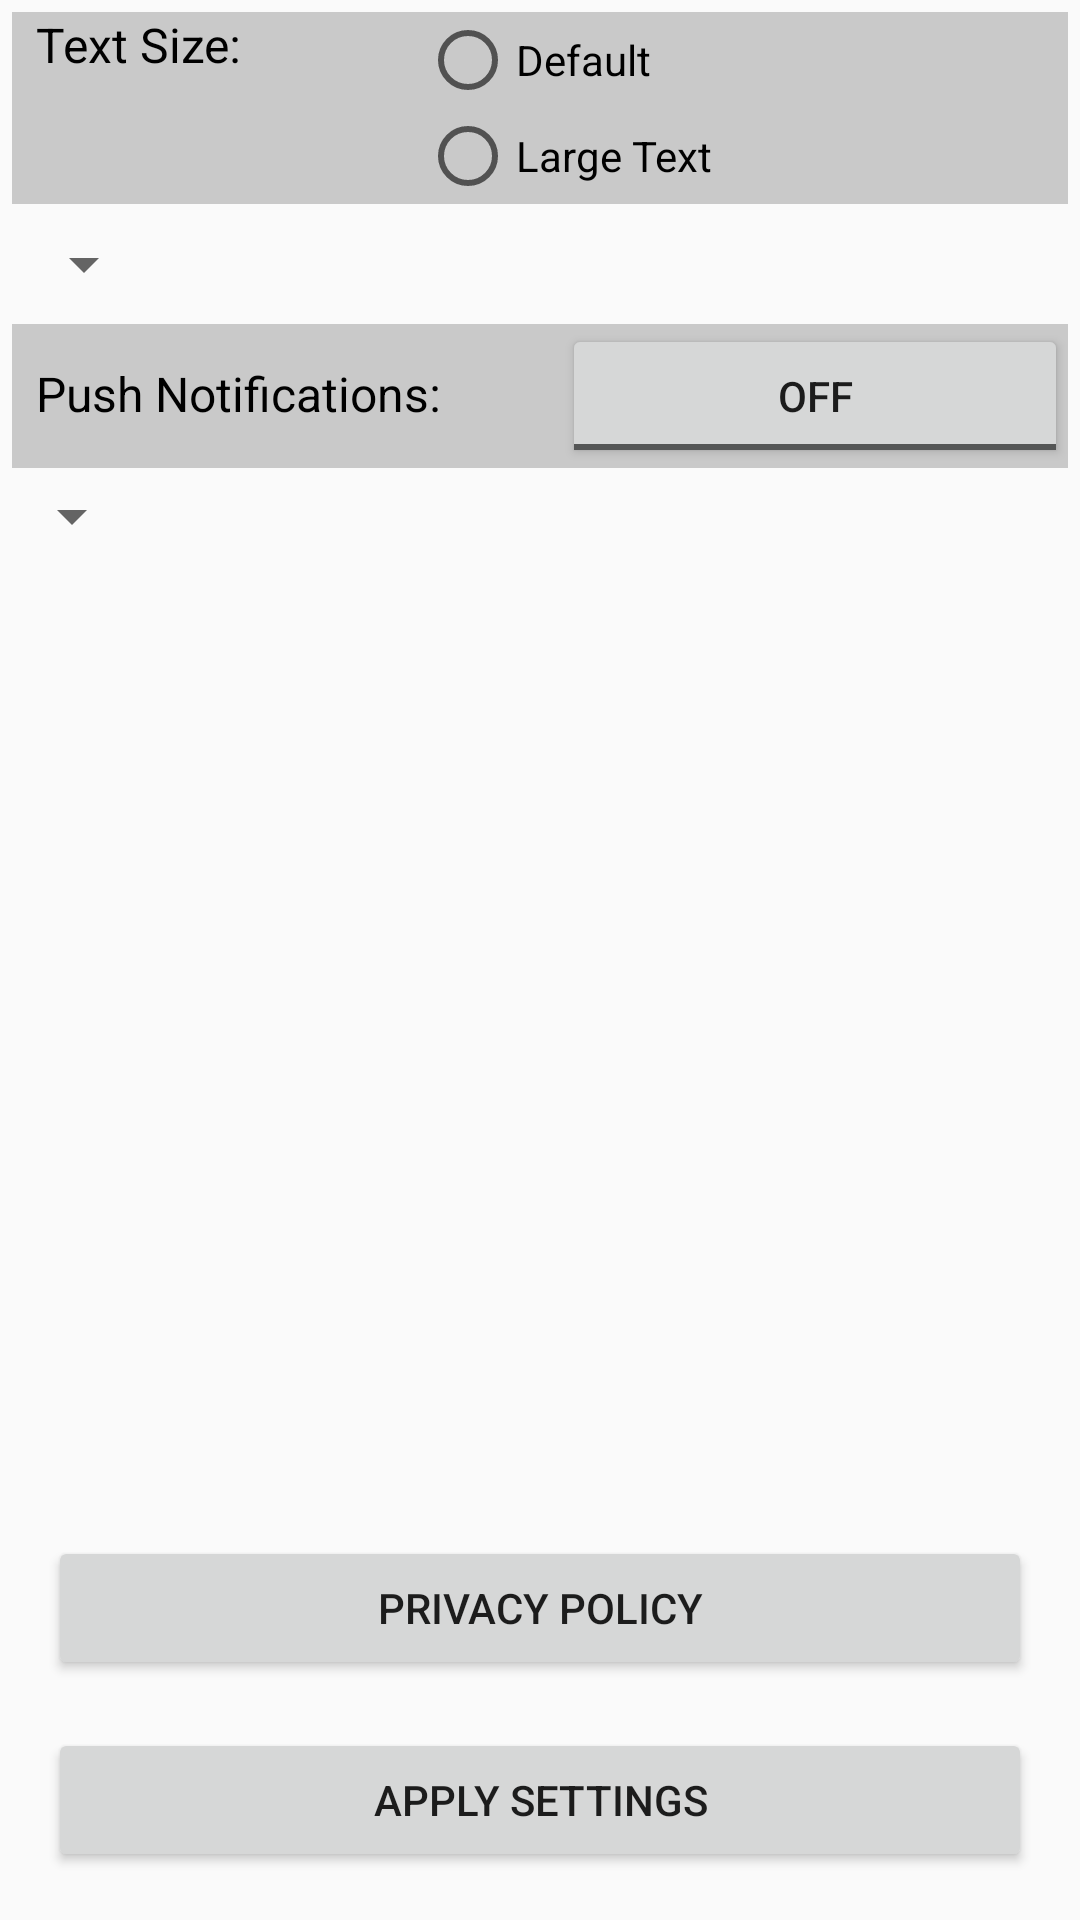

The Android layout XML behind this screen, and the referenced resources:
<!-- AndroidManifest.xml: application theme AppTheme -->
<!-- res/layout/activity_popup.xml -->
<?xml version="1.0" encoding="utf-8"?>
<RelativeLayout xmlns:android="http://schemas.android.com/apk/res/android"
    xmlns:tools="http://schemas.android.com/tools"
    xmlns:app="http://schemas.android.com/apk/res-auto"
    android:orientation="vertical"
    android:layout_width="match_parent"
    android:layout_height="match_parent"
    tools:context=".SettingsActivity">

    <LinearLayout
        android:id="@+id/textsize_settings_layout"
        android:layout_margin="4dp"
        android:background="@color/colorLightGray"
        android:orientation="horizontal"
        android:layout_width="match_parent"
        android:layout_height="wrap_content">

        <TextView
            android:text="Text Size:"
            android:layout_weight="1"
            android:textSize="16sp"
            android:textColor="@color/colorBlack"
            android:layout_marginStart="8dp"
            android:layout_width="wrap_content"
            android:layout_height="match_parent" />
        <RadioGroup
            android:layout_weight="2"
            android:layout_width="wrap_content"
            android:layout_height="wrap_content">
            <RadioButton
                android:id="@+id/default_text_radio_btn"
                android:text="Default"
                android:layout_width="wrap_content"
                android:layout_height="wrap_content" />
            <RadioButton
                android:id="@+id/large_text_radio_btn"
                android:text="Large Text"
                android:layout_width="wrap_content"
                android:layout_height="wrap_content" />
        </RadioGroup>
    </LinearLayout>

        <Spinner
            android:spinnerMode="dropdown"
            android:layout_below="@id/textsize_settings_layout"
            android:layout_margin="4dp"
            android:id="@+id/background_spinner"
            android:layout_width="wrap_content"
            android:layout_height="wrap_content" />

    <LinearLayout
        android:id="@+id/push_notifications_settings_layout"
        android:layout_below="@id/background_spinner"
        android:layout_margin="4dp"
        android:background="@color/colorLightGray"
        android:orientation="horizontal"
        android:layout_width="match_parent"
        android:layout_height="wrap_content">

        <TextView
            android:layout_marginStart="8dp"
            android:text="Push Notifications:"
            android:textColor="@color/colorBlack"
            android:layout_weight="1"
            android:textSize="16sp"
            android:layout_width="wrap_content"
            android:layout_height="wrap_content" />

        <ToggleButton
            android:id="@+id/toggle_settings_btn"
            android:layout_weight="2"
            android:layout_width="wrap_content"
            android:layout_height="wrap_content" />

    </LinearLayout>


    <Spinner
        android:id="@+id/spinner_push"
        android:layout_below="@id/push_notifications_settings_layout"
        android:spinnerMode="dialog"
        android:layout_width="wrap_content"
        android:layout_height="wrap_content" />

    <Button
        android:id="@+id/privacy_policy_btn"
        android:layout_above="@+id/apply_settings_btn"
        android:layout_marginStart="16dp"
        android:layout_marginEnd="16dp"
        android:text="Privacy Policy"
        android:layout_width="match_parent"
        android:layout_height="wrap_content" />


        <Button
            android:id="@+id/apply_settings_btn"
            android:layout_alignParentBottom="true"
            android:text="Apply Settings"
            android:layout_margin="16dp"
            android:layout_width="match_parent"
            android:layout_height="wrap_content" />


</RelativeLayout>
<!-- resources referenced by this layout -->
<resources>
  <color name="colorBlack">#000000</color>
  <color name="colorLightGray">#C9C9C9</color>
  <style name="AppTheme" parent="Theme.AppCompat.Light.NoActionBar" />
</resources>
